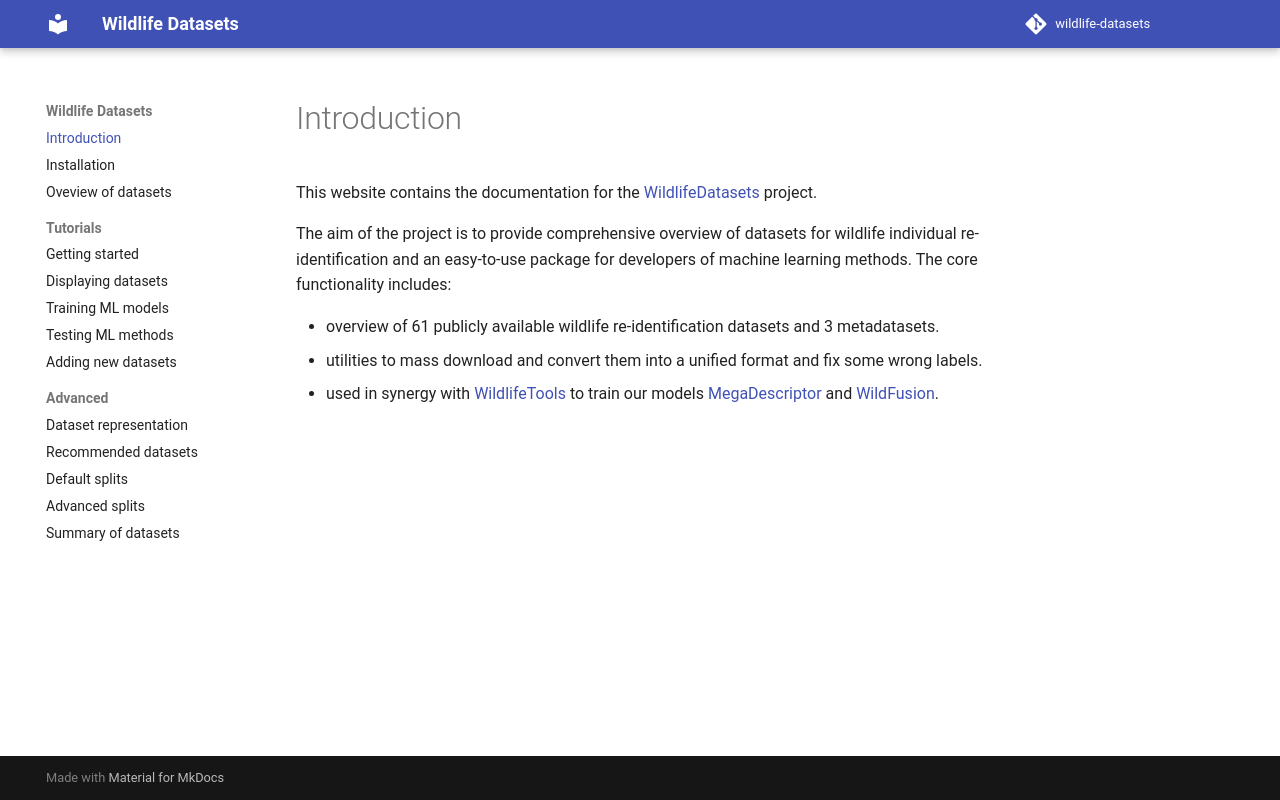

repository: WildlifeDatasets/wildlife-datasets · page: index.html · generator: mkdocs

This website contains the documentation for the [WildlifeDatasets](https://github.com/WildlifeDatasets/wildlife-datasets) project. 

The aim of the project is to provide comprehensive overview of datasets for wildlife individual re-identification and an easy-to-use package for developers of machine learning methods. The core functionality includes:

- overview of 61 publicly available wildlife re-identification datasets and 3 metadatasets.
- utilities to mass download and convert them into a unified format and fix some wrong labels.
- used in synergy with [WildlifeTools](https://github.com/WildlifeDatasets/wildlife-tools) to train our models [MegaDescriptor](https://wildlifedatasets.github.io/wildlife-tools/megadescriptor/) and [WildFusion](https://wildlifedatasets.github.io/wildlife-tools/wildfusion/).
